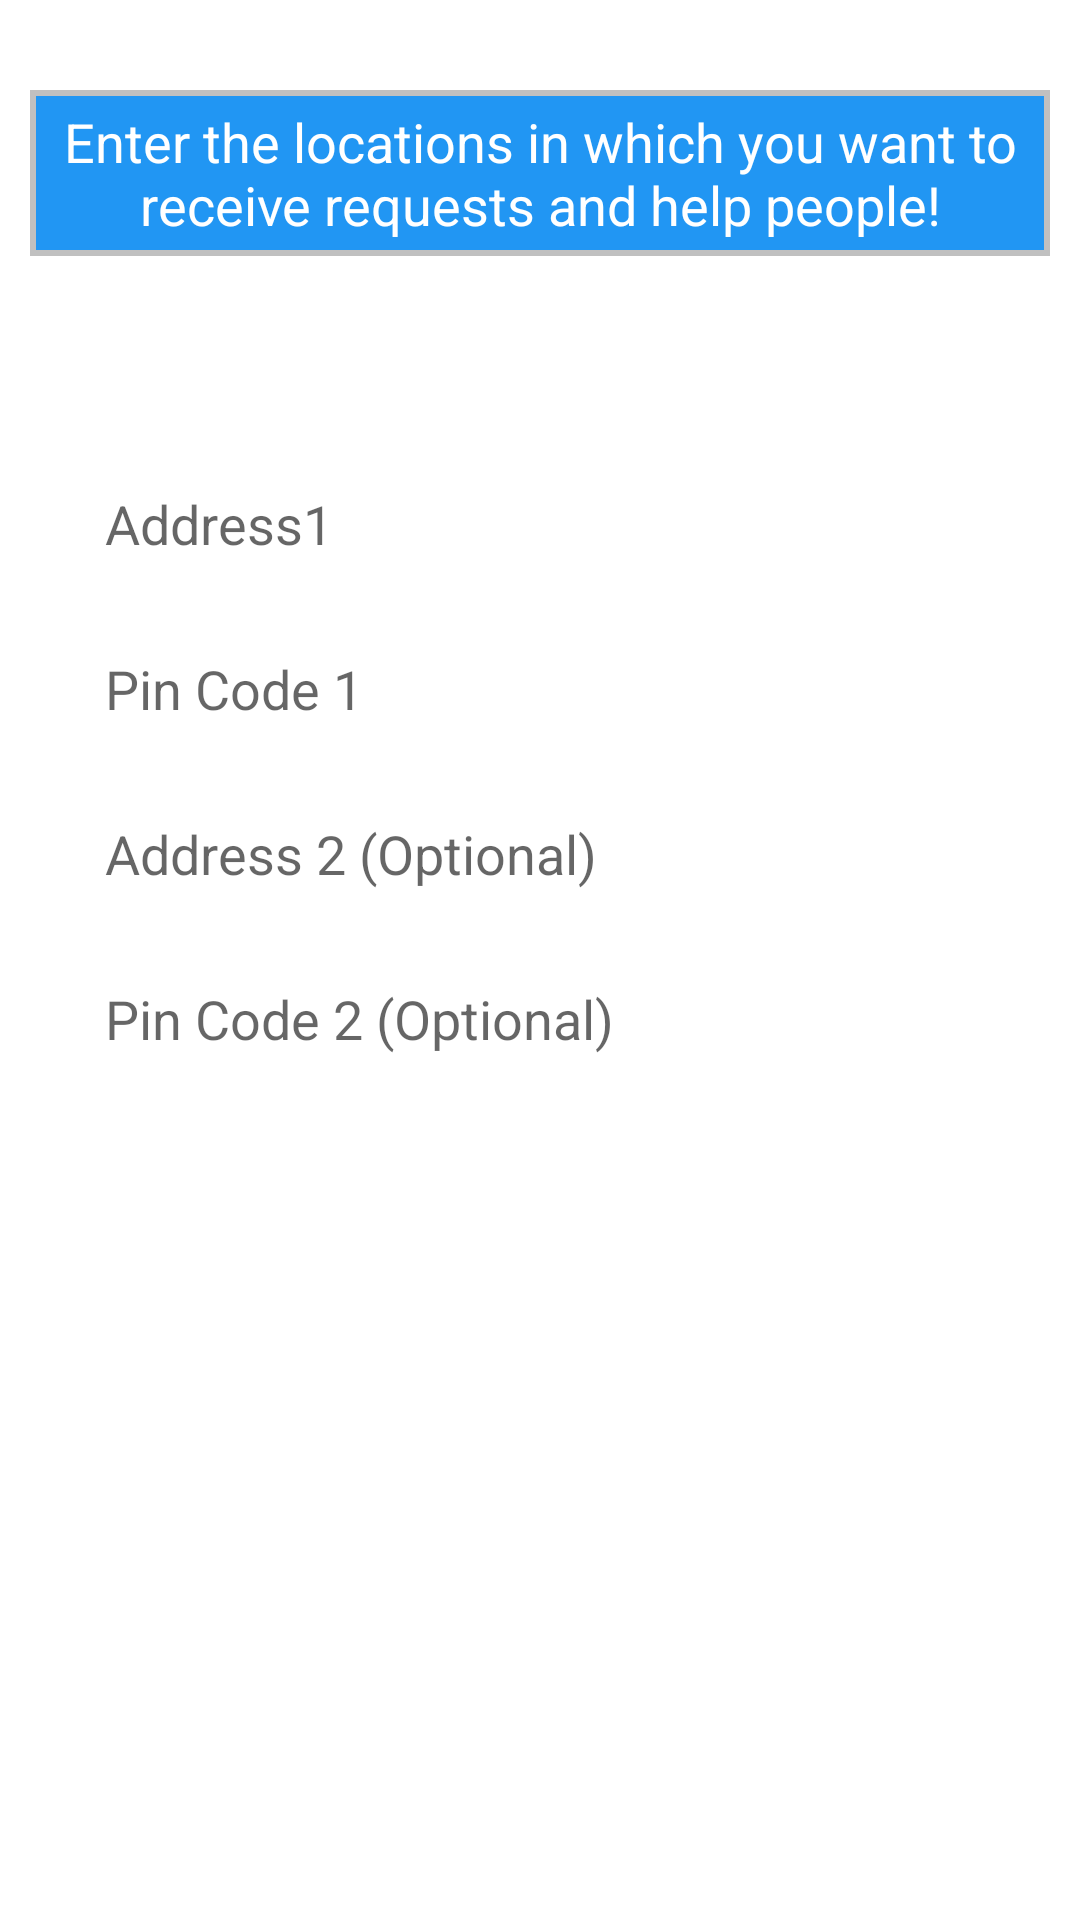

Produce the Android XML layout that renders to this screen, including the resource entries it uses.
<!-- AndroidManifest.xml: application theme AppTheme -->
<!-- res/layout/fragment_location_details.xml -->
<RelativeLayout xmlns:android="http://schemas.android.com/apk/res/android"
    xmlns:tools="http://schemas.android.com/tools" android:layout_width="match_parent"
    android:layout_height="match_parent" android:paddingLeft="@dimen/activity_horizontal_margin"
    android:paddingRight="@dimen/activity_horizontal_margin"
    android:paddingTop="@dimen/activity_vertical_margin"
    android:paddingBottom="@dimen/activity_vertical_margin"
    android:background="#ffffff"
    tools:context="com.teachmate.teachmate.SignUp.NewSignUpActicity.UserDetailsFragment">

    <LinearLayout
        android:layout_width="match_parent"
        android:layout_height="match_parent"
        android:orientation="vertical"
        android:id="@+id/linearLayout2"
        android:layout_alignParentTop="true"
        android:layout_centerHorizontal="true"
        android:layout_marginTop="127dp"
        android:padding="10dp">



        <EditText
            android:id="@+id/editTextAddress1"
            android:layout_width="match_parent"
            android:layout_height="35dp"
            android:background="@drawable/rounded_edit_text"
            android:layout_marginTop="26dp"
            android:padding="5dp"
            android:ems="10"
            android:hint="Address1"
            android:layout_margin="10dp"
            android:inputType="textPostalAddress" />

        <EditText
            android:id="@+id/editTextPinCode1"
            android:layout_width="match_parent"
            android:layout_height="35dp"
            android:padding="5dp"
            android:ems="10"
            android:hint="Pin Code 1"
            android:background="@drawable/rounded_edit_text"
            android:layout_margin="10dp"
            android:inputType="number" />

        <EditText
            android:id="@+id/editTextAddress2"
            android:layout_width="match_parent"
            android:layout_height="35dp"
            android:padding="5dp"
            android:background="@drawable/rounded_edit_text"
            android:layout_margin="10dp"
            android:ems="10"
            android:hint="Address 2 (Optional)"
            android:inputType="textPostalAddress" />

        <EditText
            android:id="@+id/editTextPinCode2"
            android:layout_width="match_parent"
            android:background="@drawable/rounded_edit_text"
            android:padding="5dp"
            android:layout_height="35dp"
            android:layout_margin="10dp"
            android:ems="10"
            android:hint="Pin Code 2 (Optional)"
            android:inputType="number" />
    </LinearLayout>

    <TextView
        android:layout_width="wrap_content"
        android:layout_height="wrap_content"
        android:textAppearance="?android:attr/textAppearanceMedium"
        android:text="Enter the locations in which you want to receive requests and help people!"
        android:id="@+id/textView12"
        android:layout_alignParentTop="true"
        android:layout_alignParentLeft="true"
        android:layout_alignParentStart="true"
        android:layout_marginTop="20dp"
        android:textColor="#ffff"
        android:layout_alignRight="@+id/linearLayout2"
        android:padding="5dp"
        android:layout_alignEnd="@+id/linearLayout2"
        android:gravity="center"
        android:background="@drawable/border_text" />
</RelativeLayout>
<!-- resources referenced by this layout -->
<resources>
  <dimen name="activity_horizontal_margin">10dp</dimen>
  <dimen name="activity_vertical_margin">10dp</dimen>
  <!-- drawable border_text (drawable) -->
  <?xml version="1.0" encoding="utf-8"?>
  <layer-list xmlns:android="http://schemas.android.com/apk/res/android" >
      <item>
          <shape
              android:shape="rectangle">
              <stroke android:width="2dp" android:color="#c0c0c0" />
              <solid android:color="#2196F3" />
          </shape>
      </item>
  </layer-list>
</resources>
